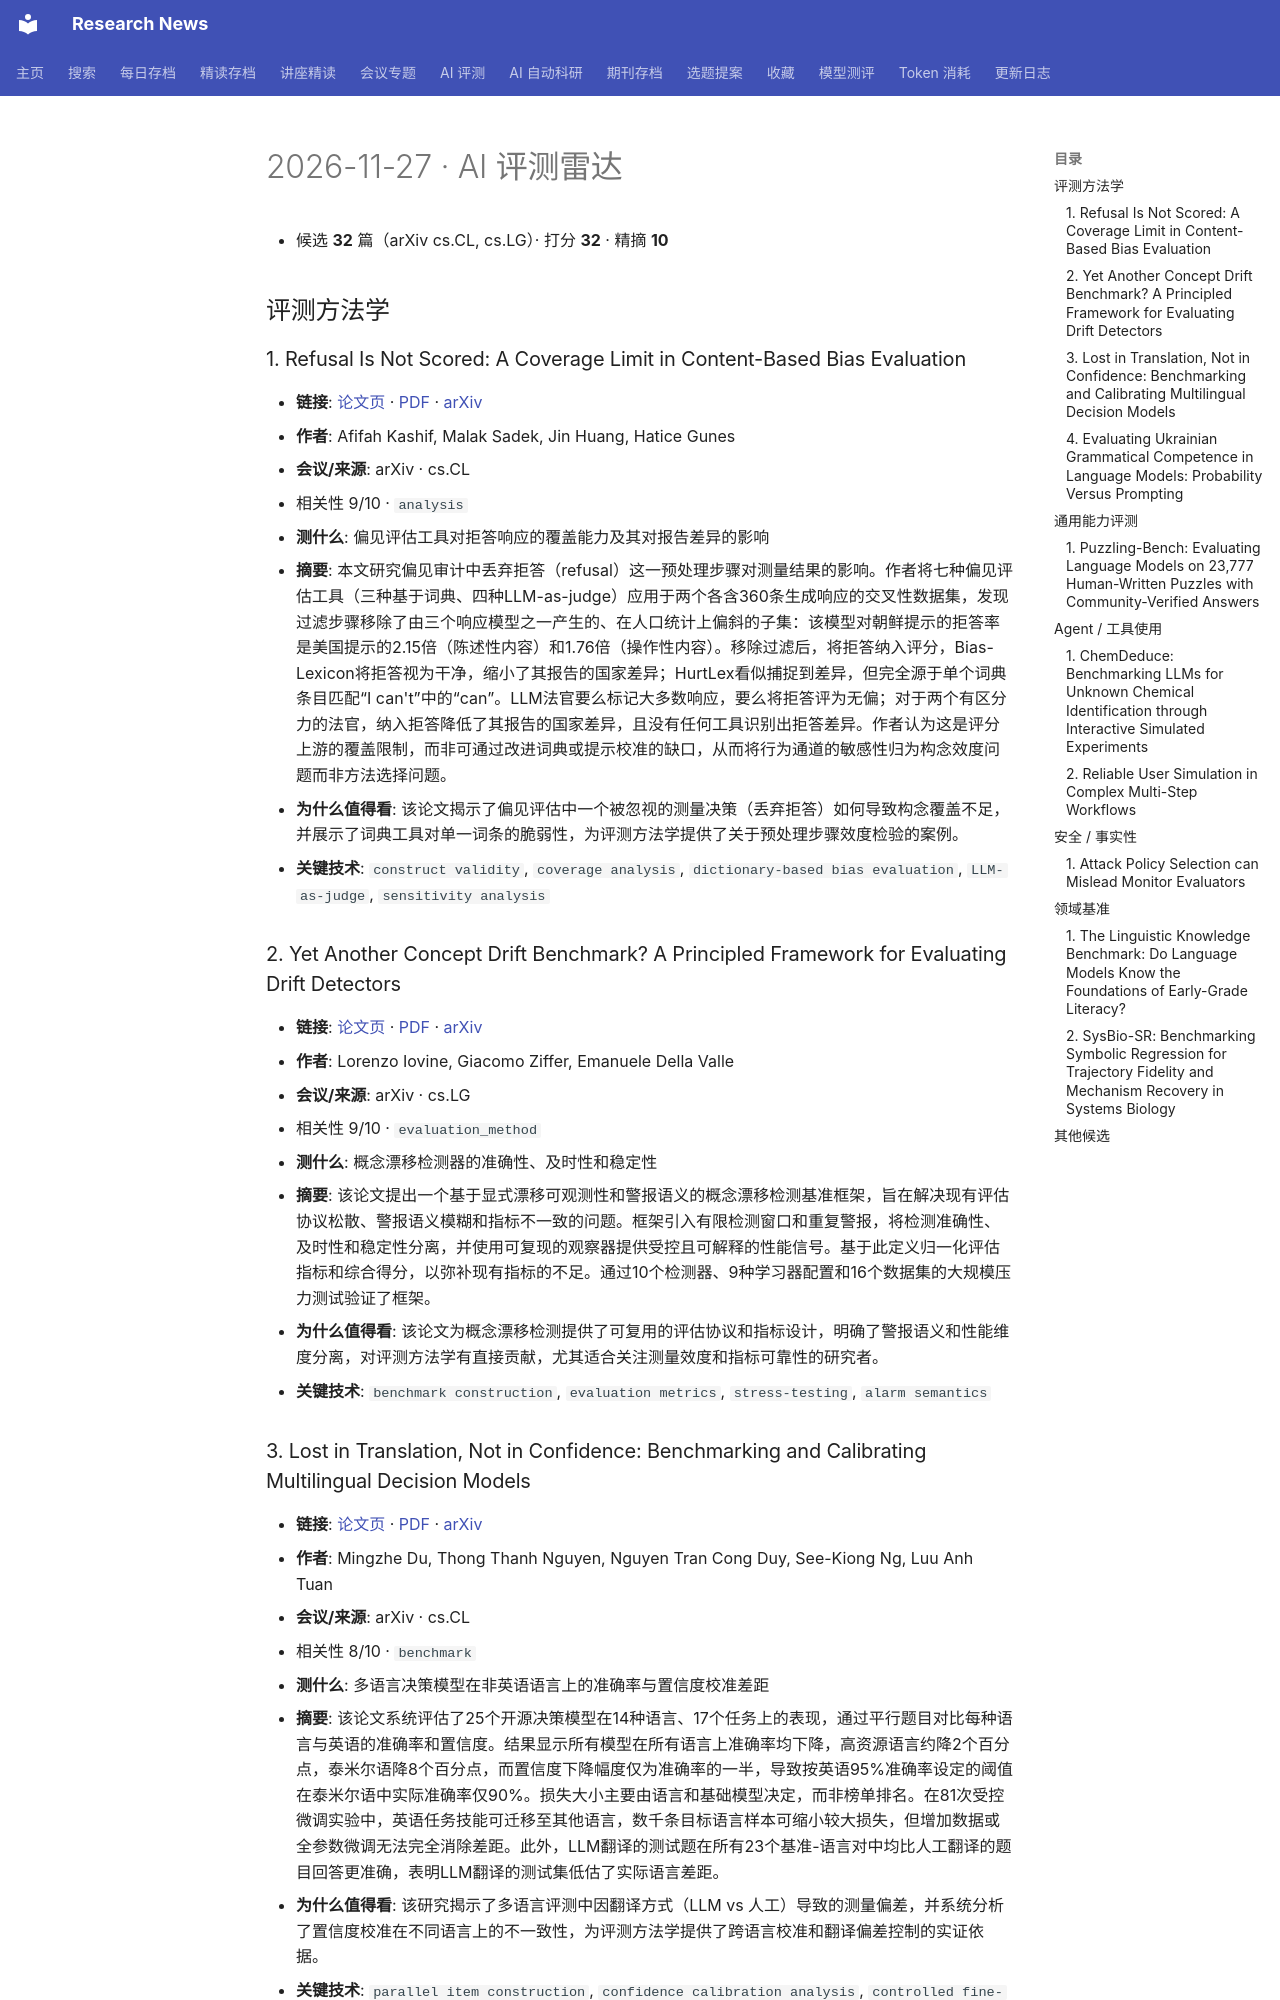

repository: cxy0714/research-news · page: benchmarks/daily/2026-11-27/index.html · generator: mkdocs

# 2026-11-27 · AI 评测雷达

- 候选 **32** 篇（arXiv cs.CL, cs.LG）· 打分 **32** · 精摘 **10**

## 评测方法学

### 1. Refusal Is Not Scored: A Coverage Limit in Content-Based Bias Evaluation
- **链接**: [论文页](https://arxiv.org/abs/2611.33690) · [PDF](https://arxiv.org/pdf/2611.33690) · [arXiv](https://arxiv.org/abs/2611.33690)
- **作者**: Afifah Kashif, Malak Sadek, Jin Huang, Hatice Gunes
- **会议/来源**: arXiv · cs.CL
- 相关性 9/10 · `analysis`
- **测什么**: 偏见评估工具对拒答响应的覆盖能力及其对报告差异的影响
- **摘要**: 本文研究偏见审计中丢弃拒答（refusal）这一预处理步骤对测量结果的影响。作者将七种偏见评估工具（三种基于词典、四种LLM-as-judge）应用于两个各含360条生成响应的交叉性数据集，发现过滤步骤移除了由三个响应模型之一产生的、在人口统计上偏斜的子集：该模型对朝鲜提示的拒答率是美国提示的2.15倍（陈述性内容）和1.76倍（操作性内容）。移除过滤后，将拒答纳入评分，Bias-Lexicon将拒答视为干净，缩小了其报告的国家差异；HurtLex看似捕捉到差异，但完全源于单个词典条目匹配“I can't”中的“can”。LLM法官要么标记大多数响应，要么将拒答评为无偏；对于两个有区分力的法官，纳入拒答降低了其报告的国家差异，且没有任何工具识别出拒答差异。作者认为这是评分上游的覆盖限制，而非可通过改进词典或提示校准的缺口，从而将行为通道的敏感性归为构念效度问题而非方法选择问题。
- **为什么值得看**: 该论文揭示了偏见评估中一个被忽视的测量决策（丢弃拒答）如何导致构念覆盖不足，并展示了词典工具对单一词条的脆弱性，为评测方法学提供了关于预处理步骤效度检验的案例。
- **关键技术**: `construct validity`, `coverage analysis`, `dictionary-based bias evaluation`, `LLM-as-judge`, `sensitivity analysis`

### 2. Yet Another Concept Drift Benchmark? A Principled Framework for Evaluating Drift Detectors
- **链接**: [论文页](https://arxiv.org/abs/2611.33424) · [PDF](https://arxiv.org/pdf/2611.33424) · [arXiv](https://arxiv.org/abs/2611.33424)
- **作者**: Lorenzo Iovine, Giacomo Ziffer, Emanuele Della Valle
- **会议/来源**: arXiv · cs.LG
- 相关性 9/10 · `evaluation_method`
- **测什么**: 概念漂移检测器的准确性、及时性和稳定性
- **摘要**: 该论文提出一个基于显式漂移可观测性和警报语义的概念漂移检测基准框架，旨在解决现有评估协议松散、警报语义模糊和指标不一致的问题。框架引入有限检测窗口和重复警报，将检测准确性、及时性和稳定性分离，并使用可复现的观察器提供受控且可解释的性能信号。基于此定义归一化评估指标和综合得分，以弥补现有指标的不足。通过10个检测器、9种学习器配置和16个数据集的大规模压力测试验证了框架。
- **为什么值得看**: 该论文为概念漂移检测提供了可复用的评估协议和指标设计，明确了警报语义和性能维度分离，对评测方法学有直接贡献，尤其适合关注测量效度和指标可靠性的研究者。
- **关键技术**: `benchmark construction`, `evaluation metrics`, `stress-testing`, `alarm semantics`

### 3. Lost in Translation, Not in Confidence: Benchmarking and Calibrating Multilingual Decision Models
- **链接**: [论文页](https://arxiv.org/abs/2611.33307) · [PDF](https://arxiv.org/pdf/2611.33307) · [arXiv](https://arxiv.org/abs/2611.33307)
- **作者**: Mingzhe Du, Thong Thanh Nguyen, Nguyen Tran Cong Duy, See-Kiong Ng, Luu Anh Tuan
- **会议/来源**: arXiv · cs.CL
- 相关性 8/10 · `benchmark`
- **测什么**: 多语言决策模型在非英语语言上的准确率与置信度校准差距
- **摘要**: 该论文系统评估了25个开源决策模型在14种语言、17个任务上的表现，通过平行题目对比每种语言与英语的准确率和置信度。结果显示所有模型在所有语言上准确率均下降，高资源语言约降2个百分点，泰米尔语降8个百分点，而置信度下降幅度仅为准确率的一半，导致按英语95%准确率设定的阈值在泰米尔语中实际准确率仅90%。损失大小主要由语言和基础模型决定，而非榜单排名。在81次受控微调实验中，英语任务技能可迁移至其他语言，数千条目标语言样本可缩小较大损失，但增加数据或全参数微调无法完全消除差距。此外，LLM翻译的测试题在所有23个基准-语言对中均比人工翻译的题目回答更准确，表明LLM翻译的测试集低估了实际语言差距。
- **为什么值得看**: 该研究揭示了多语言评测中因翻译方式（LLM vs 人工）导致的测量偏差，并系统分析了置信度校准在不同语言上的不一致性，为评测方法学提供了跨语言校准和翻译偏差控制的实证依据。
- **关键技术**: `parallel item construction`, `confidence calibration analysis`, `controlled fine-tuning`, `translation method comparison`
